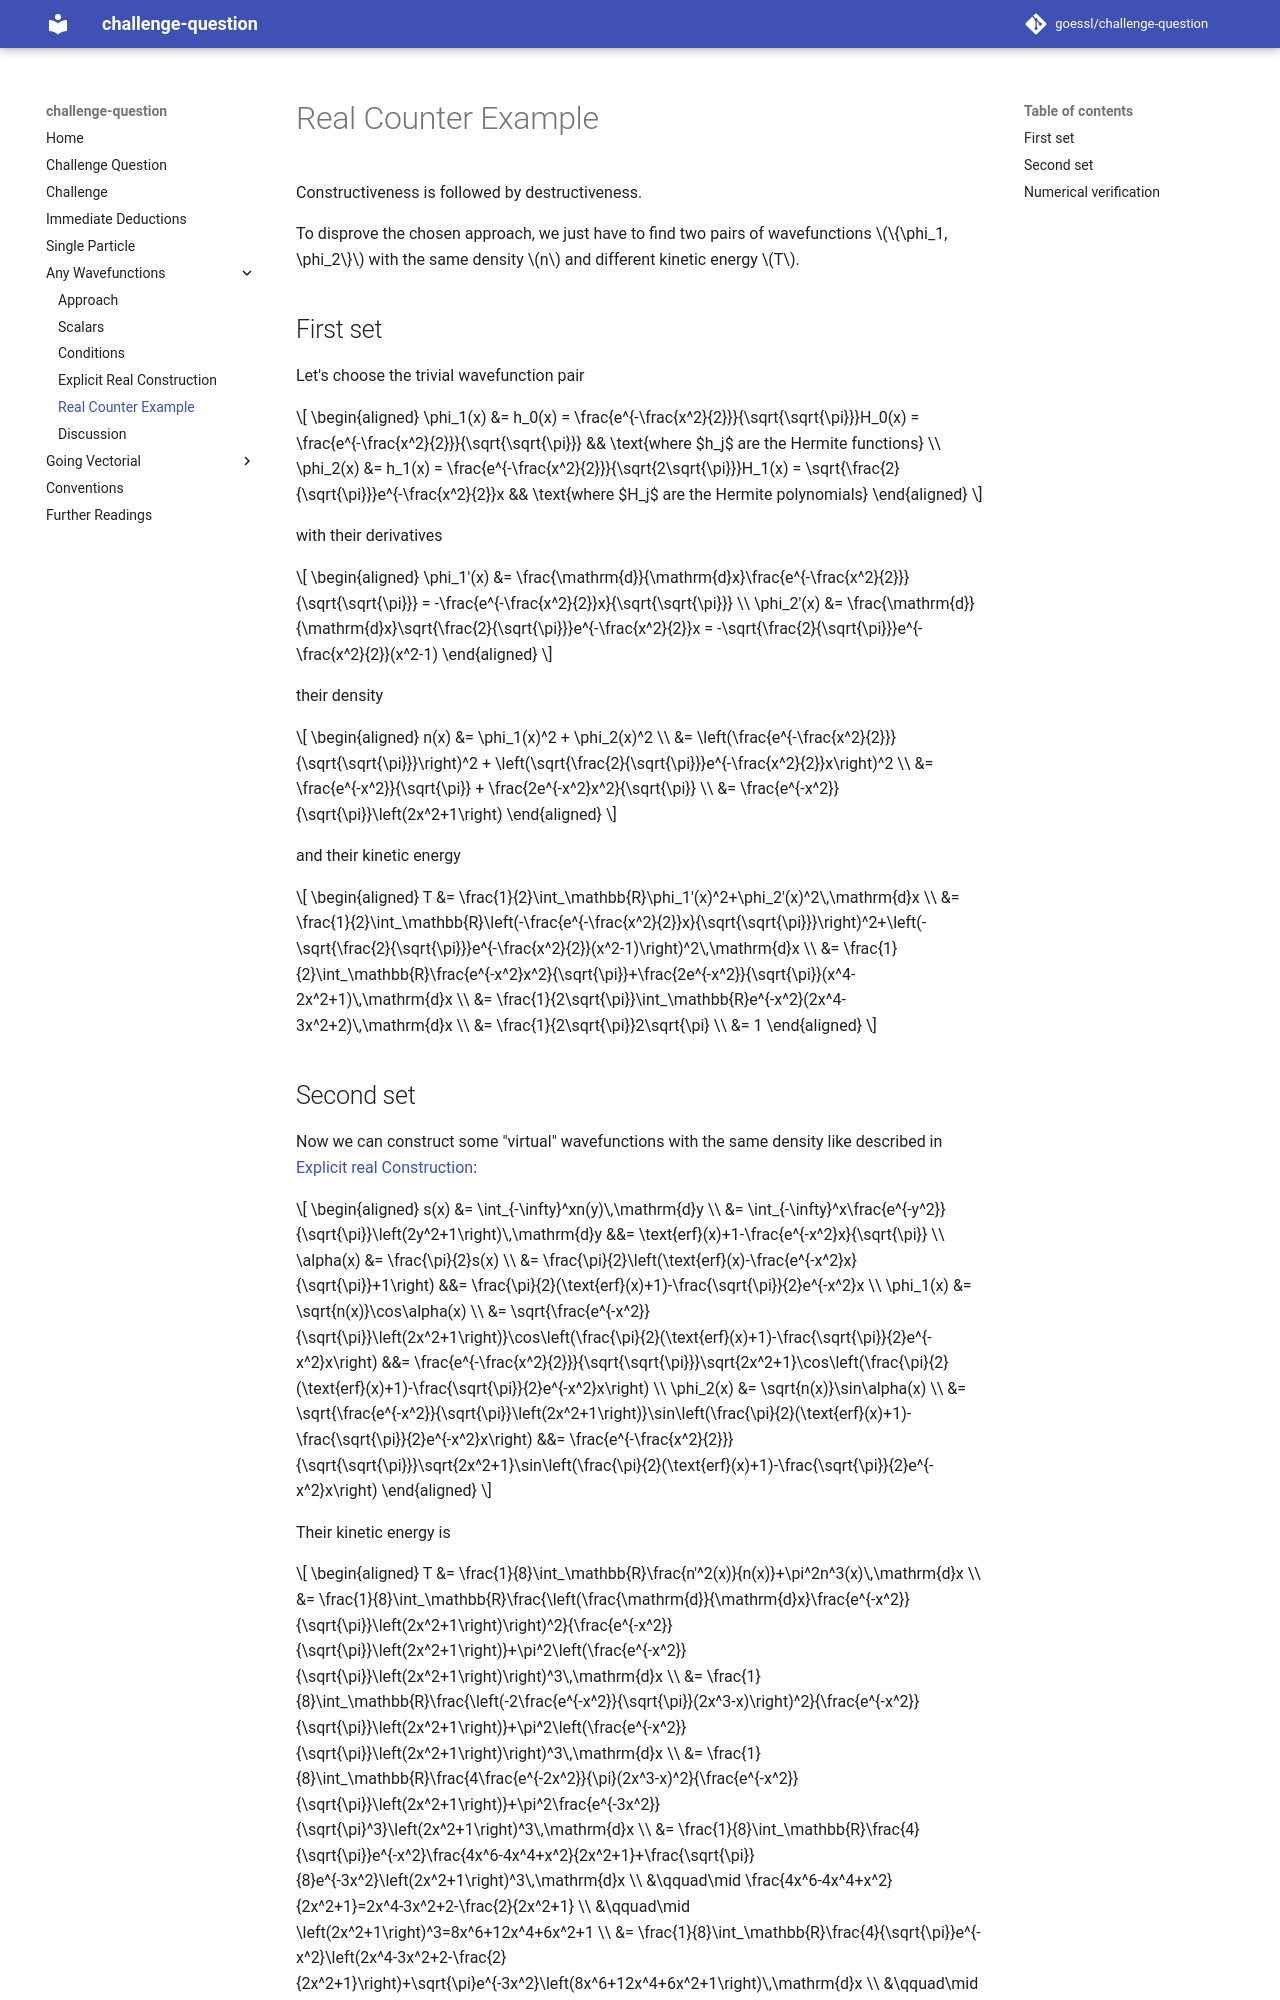

repository: goessl/challenge-question · page: any_wavefunctions/real_counter_example/index.html · generator: mkdocs

# Real Counter Example

Constructiveness is followed by destructiveness.

To disprove the chosen approach, we just have to find two pairs of wavefunctions $\{\phi_1, \phi_2\}$ with the same density $n$ and different kinetic energy $T$.

## First set

Let's choose the trivial wavefunction pair

$$
    \begin{aligned}
        \phi_1(x) &= h_0(x) = \frac{e^{-\frac{x^2}{2}}}{\sqrt{\sqrt{\pi}}}H_0(x) = \frac{e^{-\frac{x^2}{2}}}{\sqrt{\sqrt{\pi}}} && \text{where $h_j$ are the Hermite functions} \\
        \phi_2(x) &= h_1(x) = \frac{e^{-\frac{x^2}{2}}}{\sqrt{2\sqrt{\pi}}}H_1(x) = \sqrt{\frac{2}{\sqrt{\pi}}}e^{-\frac{x^2}{2}}x && \text{where $H_j$ are the Hermite polynomials}
    \end{aligned}
$$

with their derivatives

$$
    \begin{aligned}
        \phi_1'(x) &= \frac{\mathrm{d}}{\mathrm{d}x}\frac{e^{-\frac{x^2}{2}}}{\sqrt{\sqrt{\pi}}} = -\frac{e^{-\frac{x^2}{2}}x}{\sqrt{\sqrt{\pi}}} \\
        \phi_2'(x) &= \frac{\mathrm{d}}{\mathrm{d}x}\sqrt{\frac{2}{\sqrt{\pi}}}e^{-\frac{x^2}{2}}x = -\sqrt{\frac{2}{\sqrt{\pi}}}e^{-\frac{x^2}{2}}(x^2-1)
    \end{aligned}
$$

their density

$$
    \begin{aligned}
        n(x) &= \phi_1(x)^2 + \phi_2(x)^2 \\
        &= \left(\frac{e^{-\frac{x^2}{2}}}{\sqrt{\sqrt{\pi}}}\right)^2 + \left(\sqrt{\frac{2}{\sqrt{\pi}}}e^{-\frac{x^2}{2}}x\right)^2 \\
        &= \frac{e^{-x^2}}{\sqrt{\pi}} + \frac{2e^{-x^2}x^2}{\sqrt{\pi}} \\
        &= \frac{e^{-x^2}}{\sqrt{\pi}}\left(2x^2+1\right)
    \end{aligned}
$$

and their kinetic energy

$$
    \begin{aligned}
        T &= \frac{1}{2}\int_\mathbb{R}\phi_1'(x)^2+\phi_2'(x)^2\,\mathrm{d}x \\
        &= \frac{1}{2}\int_\mathbb{R}\left(-\frac{e^{-\frac{x^2}{2}}x}{\sqrt{\sqrt{\pi}}}\right)^2+\left(-\sqrt{\frac{2}{\sqrt{\pi}}}e^{-\frac{x^2}{2}}(x^2-1)\right)^2\,\mathrm{d}x \\
        &= \frac{1}{2}\int_\mathbb{R}\frac{e^{-x^2}x^2}{\sqrt{\pi}}+\frac{2e^{-x^2}}{\sqrt{\pi}}(x^4-2x^2+1)\,\mathrm{d}x \\
        &= \frac{1}{2\sqrt{\pi}}\int_\mathbb{R}e^{-x^2}(2x^4-3x^2+2)\,\mathrm{d}x \\
        &= \frac{1}{2\sqrt{\pi}}2\sqrt{\pi} \\
        &= 1
    \end{aligned}
$$
